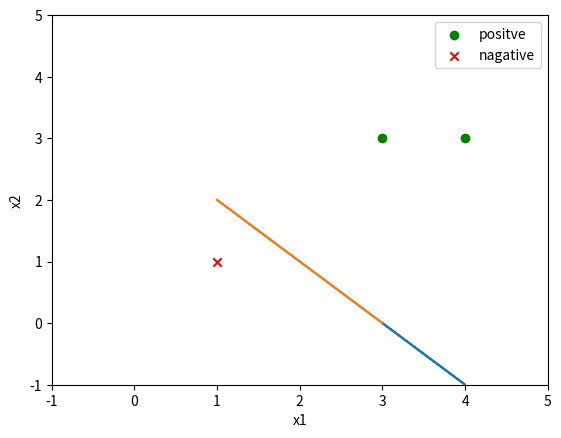

Write the Python code that produced this figure.
# -*- coding: utf-8 -*-
"""
Created on Thu Dec  9 15:52:16 2021

[redacted]
"""
import numpy as np
from matplotlib import pyplot as plt


class Perceptron:

    def __init__(self, input_x, input_y,):
        self._x = input_x
        self._y = input_y
        self._lr = 1  # learning_rate学习率,和书里一样定义为1

    def sign(self, w, x, b):
        result = np.dot(w, x) + b
        return result

    def final(self, w, x, b):
        return -(w[0] * x+b)/w[1]  # 这个最终的函数可以参看书中解释点到平面距离那里

    def train_basic(self):  # 感知机原始形式
        data_len = self._y.shape[-1]
        w = np.zeros(np.shape(self._x)[1])  # 根据输入的数据集维度初始化w
        count = 0
        b = 0
        while True:
            learn_status = True
            for i in range(data_len):
                if self._y[i] * self.sign(w, self._x[i], b) <= 0:
                    learn_status = False
                    w = w + self._lr * self._y[i] * self._x[i]
                    b = b + self._lr * self._y[i]
                    count += 1
                    continue
            if learn_status:
                break
        print("原始形式求得w为{}，b为{}，共学习了{}次".format(w, b, count))
        return w, b

    def train_dual(self):  # 感知机对偶形式
        data_len = self._y.shape[-1]
        g_matrix = self._x.dot(self._x.T)
        # 计算Gram矩阵，这个矩阵是用于后面误分条件中常数项的内积,即alpha和y各项的乘积
        al = np.zeros(data_len)  # 和书里一样alpha初始定义为0
        count = 0
        b = 0
        while True:
            learn_status = True
            for i in range(data_len):
                w_matrix = np.sum(al * self._y * g_matrix[i])
                if self._y[i] * (w_matrix + b) <= 0:
                    learn_status = False
                    al[i] = al[i] + self._lr
                    b = b + self._lr * self._y[i]
                    count += 1
                    continue
            if learn_status:
                break
        w = (al * self._y.T).dot(self._x)
        print("对偶形式求得w为{}，b为{}，共学习了{}次".format(w, b, count))
        return w, b

    def paint(self, w, b):
        data_len = self._y.shape[-1]
        plt.figure()
        positive = []
        negative = []
        x_axis_p = []
        y_axis_p = []
        x_axis_n = []
        y_axis_n = []

        for i in range(data_len):  # 先把输入数据集的样本点按照正负分个类
            if self._y[i] > 0:
                positive.append(self._x[i])
            elif self._y[i] <= 0:
                negative.append(self._x[i])

        for i in positive:
            x_axis_p.append(i[0])
            y_axis_p.append(i[1])

        plt.scatter(x_axis_p, y_axis_p, label='positve', color='g', marker='o')

        for i in negative:
            x_axis_n.append(i[0])
            y_axis_n.append(i[1])

        plt.scatter(x_axis_n, y_axis_n, label='nagative', color='r', marker='x')
        plt.xlabel('x1')
        plt.ylabel('x2')
        plt.axis([-1, 5, -1, 5])
        plt.plot(self._x, self.final(w, self._x, b))
        plt.legend(loc='best')
        plt.show()


if __name__ == '__main__':
    data_x = np.array([[3, 3], [4, 3], [1, 1]])
    data_y = np.array([1, 1, -1])
    perceptron = Perceptron(data_x, data_y)
    w_basic, b_basic = perceptron.train_basic()
    w_dual, b_dual = perceptron.train_dual()
    perceptron.paint(w_basic, b_basic)
